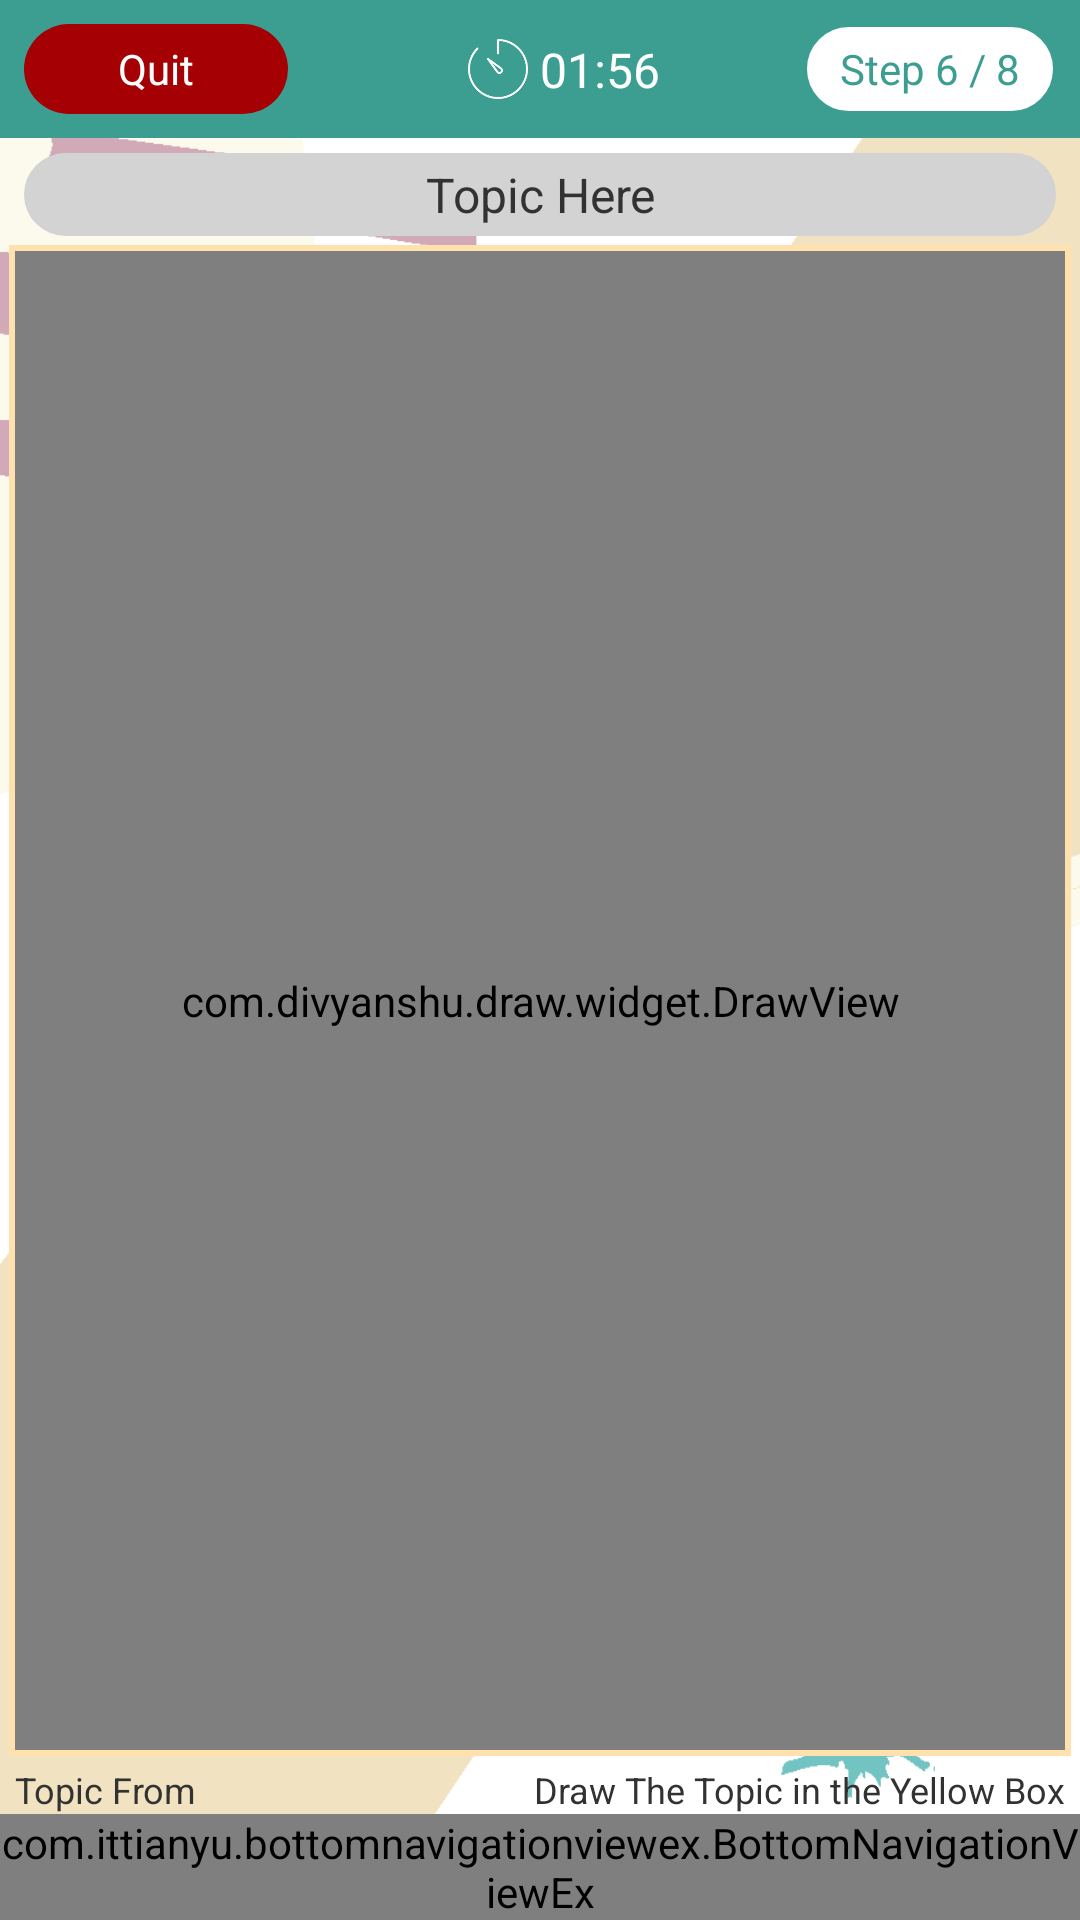

Android layout source for this screen:
<!-- AndroidManifest.xml: application theme SplashScreenTheme -->
<!-- res/layout/fragment_drawing.xml -->
<?xml version="1.0" encoding="utf-8"?>
<FrameLayout xmlns:android="http://schemas.android.com/apk/res/android"
             xmlns:app="http://schemas.android.com/apk/res-auto"
             xmlns:tools="http://schemas.android.com/tools"
             android:layout_width="match_parent"
             android:layout_height="match_parent"
             tools:context=".gaming.drawing.DrawingFragment">

    <android.support.constraint.ConstraintLayout
        android:layout_width="match_parent"
        android:layout_height="match_parent">

        <LinearLayout
            android:id="@+id/linearLayout_drawing"
            android:layout_width="match_parent"
            android:layout_height="wrap_content"
            android:orientation="horizontal"
            android:weightSum="5"
            android:padding="8dp"
            android:background="@color/colorPrimary">

            <android.support.constraint.ConstraintLayout
                android:layout_width="match_parent"
                android:layout_height="match_parent">

                <Button
                    android:id="@+id/button_steps_remaining_drawing"
                    android:layout_width="wrap_content"
                    android:layout_height="30dp"
                    android:layout_weight="1"
                    android:background="@drawable/box_info_in_game_normal"
                    android:paddingStart="12dp"
                    android:paddingEnd="12dp"
                    android:text="Step 6 / 8"
                    android:textAllCaps="false"
                    android:textColor="@color/colorPrimary"
                    app:layout_constraintBottom_toBottomOf="parent"
                    app:layout_constraintEnd_toEndOf="parent"
                    app:layout_constraintTop_toTopOf="parent"/>

                <android.support.constraint.Guideline
                    android:id="@+id/guideline"
                    android:layout_width="wrap_content"
                    android:layout_height="wrap_content"
                    android:orientation="vertical"
                    app:layout_constraintGuide_percent="0.5"/>

                <ImageView
                    android:id="@+id/image_time_remaining_drawing"
                    android:layout_width="20dp"
                    android:layout_height="20dp"
                    android:layout_marginEnd="4dp"
                    android:layout_weight="1"
                    android:src="@drawable/ic_timer"
                    android:tint="@color/colorWhite"
                    app:layout_constraintBottom_toBottomOf="parent"
                    app:layout_constraintEnd_toStartOf="@+id/guideline"
                    app:layout_constraintTop_toTopOf="parent"/>

                <TextView
                    android:id="@+id/text_time_remaining_drawing"
                    android:layout_width="wrap_content"
                    android:layout_height="wrap_content"
                    android:layout_gravity="center"
                    android:layout_weight="1"
                    android:text="01:56"
                    android:textColor="@color/colorWhite"
                    android:textSize="16sp"
                    app:layout_constraintBottom_toBottomOf="parent"
                    app:layout_constraintStart_toStartOf="@+id/guideline"
                    app:layout_constraintTop_toTopOf="parent"/>

                <Button
                    android:id="@+id/button_quit_game_drawing"
                    android:layout_width="88dp"
                    android:layout_height="30dp"
                    android:layout_weight="1"
                    android:background="@drawable/box_info_in_game_alert"
                    android:text="@string/button_quit_drawing"
                    android:textAllCaps="false"
                    android:textColor="@color/colorWhite"
                    app:layout_constraintBottom_toBottomOf="parent"
                    app:layout_constraintStart_toStartOf="parent"
                    app:layout_constraintTop_toTopOf="parent"/>

            </android.support.constraint.ConstraintLayout>


        </LinearLayout>

        <TextView
            android:id="@+id/textView_topic_drawing"
            android:layout_width="match_parent"
            android:layout_height="wrap_content"
            android:layout_marginStart="8dp"
            android:layout_marginTop="5dp"
            android:layout_marginEnd="8dp"
            android:layout_weight="1"
            android:background="@drawable/box_topic_input_in_game"
            android:clickable="false"
            android:padding="3dp"
            android:text="Topic Here"
            android:textAlignment="center"
            android:textSize="16sp"
            app:layout_constraintEnd_toEndOf="parent"
            app:layout_constraintStart_toStartOf="parent"
            app:layout_constraintTop_toBottomOf="@id/linearLayout_drawing"/>


        <ImageView
            android:id="@+id/drawView_background"
            android:layout_width="0dp"
            android:layout_height="0dp"
            android:layout_margin="3dp"
            android:background="@color/colorAccentLight"
            app:layout_constraintBottom_toTopOf="@+id/text_hint_drawing"
            app:layout_constraintEnd_toEndOf="parent"
            app:layout_constraintStart_toStartOf="parent"
            app:layout_constraintTop_toBottomOf="@+id/textView_topic_drawing"/>

        <com.divyanshu.draw.widget.DrawView
            android:id="@+id/drawView"
            android:layout_width="0dp"
            android:layout_height="0dp"
            android:layout_marginStart="5dp"
            android:layout_marginTop="5dp"
            android:layout_marginEnd="5dp"
            android:layout_marginBottom="5dp"
            android:background="@color/colorWhite"
            app:layout_constraintBottom_toTopOf="@+id/text_hint_drawing"
            app:layout_constraintEnd_toEndOf="parent"
            app:layout_constraintStart_toStartOf="parent"
            app:layout_constraintTop_toBottomOf="@+id/textView_topic_drawing"/>

        <com.ittianyu.bottomnavigationviewex.BottomNavigationViewEx
            android:id="@+id/bottom_nav_in_game"
            android:layout_width="0dp"
            android:layout_height="wrap_content"
            android:background="?android:attr/windowBackground"
            app:itemIconTint="@color/colorPrimary"
            app:itemTextColor="@color/colorPrimary"
            app:layout_constraintBottom_toBottomOf="parent"
            app:layout_constraintEnd_toEndOf="parent"
            app:layout_constraintStart_toStartOf="parent"
            app:menu="@menu/navigation_in_game"/>

        <TextView
            android:id="@+id/text_hint_drawing"
            android:layout_width="wrap_content"
            android:layout_height="wrap_content"
            android:layout_marginStart="8dp"
            android:layout_marginEnd="5dp"
            android:maxLines="1"
            android:text="@string/hint_game_drawing"
            android:textAlignment="center"
            android:textSize="12sp"
            app:layout_constraintBottom_toTopOf="@id/bottom_nav_in_game"
            app:layout_constraintEnd_toEndOf="parent"
            app:layout_constraintHorizontal_bias="1.0"
            app:layout_constraintStart_toEndOf="@+id/text_hint_previous_player_drawing"/>

        <TextView
            android:id="@+id/text_hint_previous_player_drawing"
            android:layout_width="wrap_content"
            android:layout_height="wrap_content"
            android:layout_marginStart="5dp"
            android:text="Topic From"
            android:textSize="12sp"
            app:layout_constraintBottom_toTopOf="@id/bottom_nav_in_game"
            app:layout_constraintStart_toStartOf="parent"/>

    </android.support.constraint.ConstraintLayout>
</FrameLayout>
<!-- resources referenced by this layout -->
<resources>
  <color name="colorAccentLight">#ffe1ae</color>
  <color name="colorPrimary">#3c9e91</color>
  <color name="colorWhite">#ffffff</color>
  <!-- drawable box_info_in_game_alert (drawable) -->
  <?xml version="1.0" encoding="utf-8"?>
  <shape xmlns:android="http://schemas.android.com/apk/res/android"
         android:shape="rectangle">
      <corners android:radius="20dp"/>
      <solid android:color="@color/colorAlertRed"/>
  
  
  </shape>
      
      
      
  <!-- drawable box_info_in_game_normal (drawable) -->
  <?xml version="1.0" encoding="utf-8"?>
  <shape xmlns:android="http://schemas.android.com/apk/res/android"
         android:shape="rectangle">
      <corners android:radius="20dp"/>
      <solid android:color="@color/colorWhite"/>
      <stroke android:color="@color/colorPrimary"
          android:width="1dp"/>
  
  </shape>
      
      
      
  <!-- drawable box_topic_input_in_game (drawable) -->
  <?xml version="1.0" encoding="utf-8"?>
  <shape xmlns:android="http://schemas.android.com/apk/res/android"
         android:shape="rectangle">
      <corners android:radius="50dp"/>
      <solid android:color="@color/colorGreyLight"/>
  
  </shape>
      
      
      
  <!-- drawable ic_timer: png bitmap (drawable, 2855 bytes) -->
  <string name="button_quit_drawing">Quit</string>
  <string name="hint_game_drawing">Draw The Topic in the Yellow Box</string>
  <style name="SplashScreenTheme" parent="@android:style/Theme.Light.NoTitleBar.Fullscreen">
          
          <item name="android:windowBackground">@drawable/bg_splash_screen</item>
      </style>
  <color name="colorAlertRed">#a50003</color>
  <color name="colorGreyLight">#d3d3d3</color>
  <!-- drawable bg_splash_screen: png bitmap (drawable, 17574 bytes) -->
</resources>
